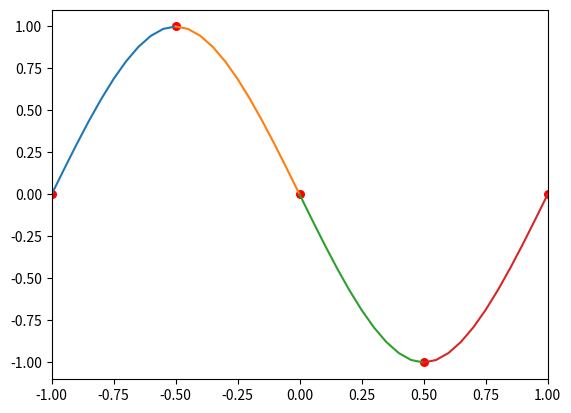

This chart was generated by the following Python code:
"""
[redacted]
[redacted]
"""
import numpy as np
import matplotlib
import matplotlib.pyplot as plot


# Gaussの消去法
def gauss(N, A, b):
    x = [0] * N
    x_new = [0] * N
    error = 0
    eps = 1.0e-4
    sum = 0
    for _ in range(1, N + 1):
        for i in range(N):
            total = 0
            for j in range(N):
                if i != j:
                    total += A[i][j] * x[j]
            x_new[i] = (b[i] - total) / A[i][i]

        for i in range(N):
            x[i] = x_new[i]
    return x


def xi(i, xs, xe, ndiv):
    return xs * (ndiv - i) / ndiv + xe * i / ndiv


# 描画
def draw(xmin, xmax, px, py, a, b, c, d):
    fig = plot.figure()
    graph = fig.add_subplot()
    graph.set_xlim(xmin, xmax)
    N = len(a)
    # スプライン曲線
    for j in range(len(a)):
        xj = px[j];
        xk = px[j + 1]
        M = 10
        qx = [];
        qy = []
        for i in range(M + 1):
            x = xi(i, xj, xk, M)
            y = a[j] * (x - xj) ** 3 + b[j] * (x - xj) ** 2 + c[j] * (x - xj) + d[j]
            qx += [x];
            qy += [y]
        graph.plot(qx, qy)

    graph.scatter(px, py, s=30, c="red")
    plot.show()


def naturalspline(N, px, py):
    h = [0] * N
    for j in range(N):
        h[j] = px[j + 1] - px[j]
    v = [0] * N
    for j in range(N):
        v[j] = 6 * ((py[j + 1] - py[j]) / h[j] - (py[j] - py[j - 1]) / h[j - 1])
    #
    A = []
    for i in range(N - 1):
        A += [[0] * (N - 1)]

    for i in range(N - 1):
        A[i][i] = 2 * (h[i] + h[i + 1])  # 対角成分
    for i in range(N - 2):
        A[i][i + 1] = h[i + 1]  # 対角周辺
        A[i + 1][i] = h[i]  # 対角周辺
    y = [0] * (N - 1)  # 右辺ベクトル
    for i in range(N - 1):
        y[i] = v[i + 1]

    x = gauss(N - 1, A, y)

    u = [0] + x + [0]

    b = [0] * N
    for j in range(N):
        b[j] = u[j] / 2
    a = [0] * N
    for j in range(N):
        a[j] = (u[j + 1] - u[j]) / (6 * (px[j + 1] - px[j]))
    d = [0] * N
    for j in range(N):
        d[j] = py[j]
    c = [0] * N
    for j in range(N):
        c[j] = (py[j + 1] - py[j]) / (px[j + 1] - px[j]) - (px[j + 1] - px[j]) * (2 * u[j] + u[j + 1]) / 6

    return a, b, c, d


def f(x):
    return 1 / (1 + 25 * x ** 2)


N = 5
px = np.array([])
py = np.array([])

# サンプルデータの作成
# for i in range(0, N + 1):
#     x = xi(i, -1.0, 1.0, N)
#     y = f(x)
#     px = np.append(px, x)
#     py = np.append(py, y)
px = np.append(px, -1)
py = np.append(py, 0)

px = np.append(px, -0.5)
py = np.append(py, 1)

px = np.append(px, 0)
py = np.append(py, 0)

px = np.append(px, 0.5)
py = np.append(py, -1)

px = np.append(px, 1)
py = np.append(py, 0)

# a, b = leastsquares(N, x, y)
# print("A={}, B={}, C=[]".format(ABC[0], ABC[1], ABC[2]))

a, b, c, d = naturalspline(N - 1, px, py)
draw(-1, 1, px, py, a, b, c, d)

input("[Enter]キーを押して終了")
